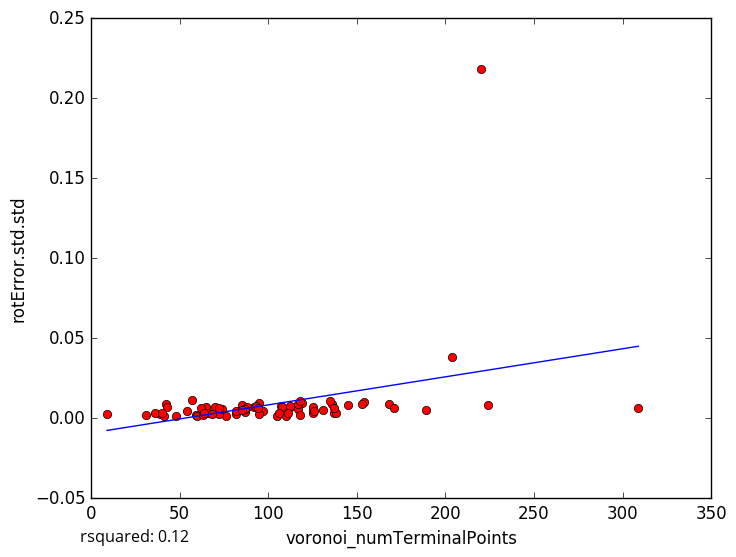

The data file committed next to this chart (first rows):
voronoi_numTerminalPoints, rotError.std.std
117, 0.005708
82, 0.002382
82, 0.004438
31, 0.002212
48, 0.001249
92, 0.006929
189, 0.005264
136, 0.009163
76, 0.001098
59, 0.00182
57, 0.01158
39, 0.002426
42, 0.008818
60, 0.001569
41, 0.001336
36, 0.003303
108, 0.004278
135, 0.01082
107, 0.007361
63, 0.002042
168, 0.008829
85, 0.005607
95, 0.009645
154, 0.01024
70, 0.006942
65, 0.007196
43, 0.007297
119, 0.009419
110, 0.00165
137, 0.003273
138, 0.003441
97, 0.004315
224, 0.008207
204, 0.03837
145, 0.008
171, 0.006537
40, 0.003
108, 0.005333
112, 0.006719
54, 0.004806
153, 0.008998
117, 0.0088
66, 0.003441
105, 0.001616
137, 0.006461
131, 0.005121
93, 0.007726
85, 0.008105
87, 0.005962
125, 0.004685
72, 0.002904
88, 0.007272
74, 0.005937
125, 0.003169
87, 0.003607
112, 0.007603
68, 0.002815
95, 0.002956
87, 0.005879
85, 0.004924
... 18 more rows
